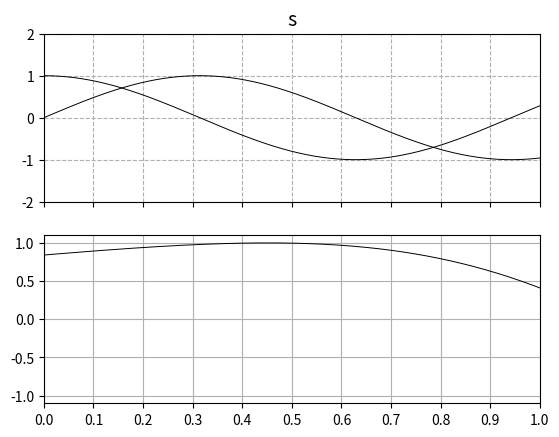

Here is the Python script that generated this plot:
import numpy as np
import matplotlib.pyplot as plt
import matplotlib
import matplotlib.ticker as ticker



figure, (ax1,ax2) = plt.subplots(2, sharex=True)
plt.rcParams["figure.figsize"] = [7.50, 3.50]
plt.rcParams["figure.autolayout"] = True
plt.subplot(211)
t = plt.title('s', fontsize=14, color='black')
t1 = np.linspace(0,1,1000)
ax1.axis([0,1,-2,2])
plt.yticks([-2,-1,0,1,2])
plt.xticks([0,0.1,0.2,0.3,0.4,0.5,0.6,0.7,0.8,0.9,1])
plt.grid(True, linestyle='--')
Test = ax1.plot(t1, np.sin(5*t1))
Test1 = ax1.plot(t1, np.cos(5*t1))
plt.setp(Test, color='black', linewidth=0.7)
plt.setp(Test1, color='black', linewidth=0.7)


t2 = np.linspace(-3,3,1000)
Test2 = ax2.plot(t2, np.sin(np.exp(t2)))
plt.setp(Test2, color='black', linewidth=0.7)
ax2.grid(True)
ax1.grid(True)


plt.show()


